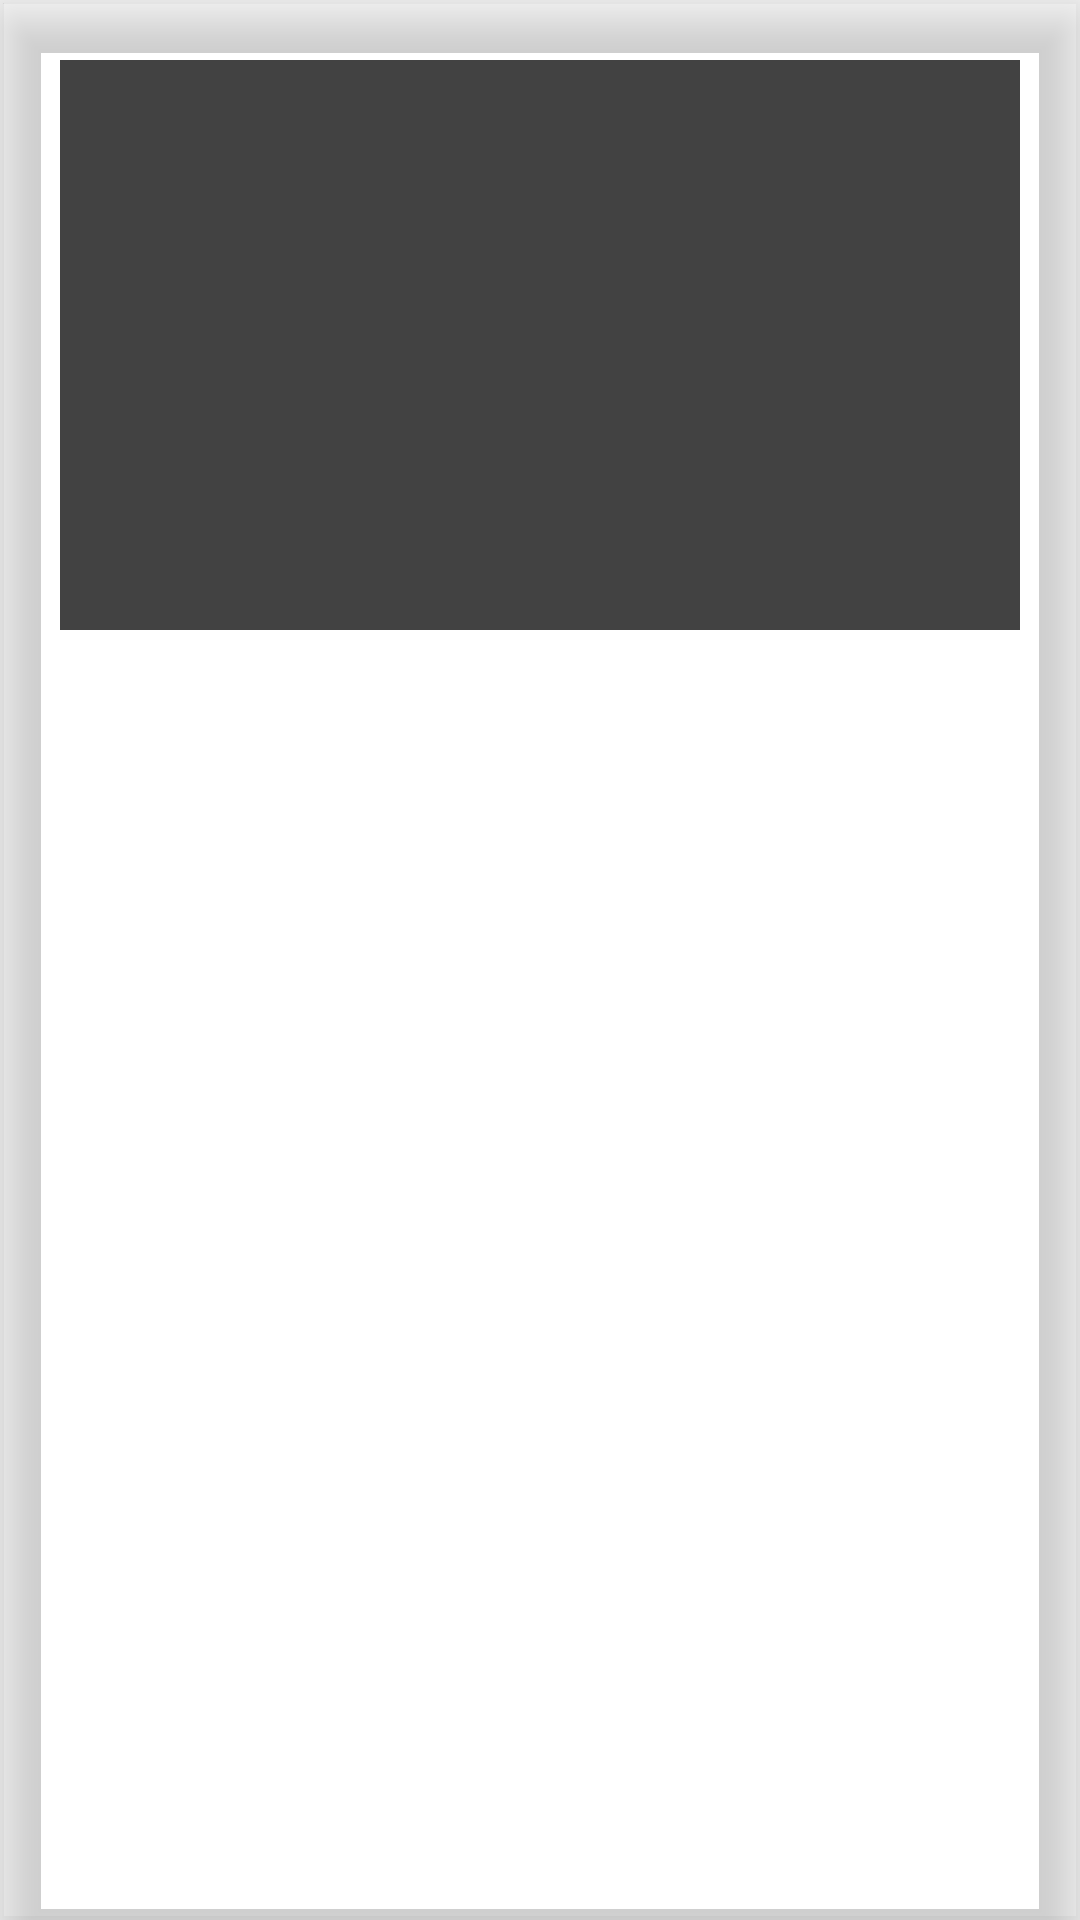

Produce the Android XML layout that renders to this screen, including the resource entries it uses.
<!-- AndroidManifest.xml: fallback theme Theme.MaterialComponents.DayNight.NoActionBar -->
<!-- res/layout/news_row.xml -->
<?xml version="1.0" encoding="utf-8"?>
<RelativeLayout
    xmlns:android="http://schemas.android.com/apk/res/android"
    android:layout_width="match_parent"
    android:layout_height="wrap_content"
    android:padding="15dp"
    android:elevation="10dp"
    android:outlineProvider="bounds">

        <ImageView
            android:id="@+id/NewsImage"
            android:layout_width="match_parent"
            android:layout_height="200dp"
            android:scaleType="centerCrop"
            android:src="@color/cardview_dark_background"
            android:padding="5dp"/>

        <TextView
            android:id="@+id/title"
            android:layout_width="match_parent"
            android:layout_height="wrap_content"
            android:textSize="18sp"
            android:padding="5dp"
            android:maxLines="2"
            android:ellipsize="end"
            android:layout_margin="5dp"
            android:layout_below="@id/NewsImage"/>

        <TextView
            android:id="@+id/author"
            android:layout_width="match_parent"
            android:layout_height="wrap_content"
            android:textSize="12sp"
            android:padding="5dp"
            android:layout_marginLeft="7dp"
            android:layout_marginRight="7dp"
            android:layout_below="@id/title"/>


</RelativeLayout>
<!-- resources referenced by this layout -->
<resources>

</resources>
